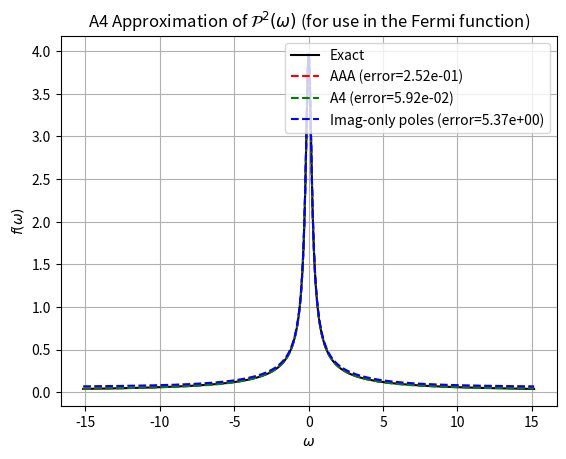

Here is the Python script that generated this plot:
__title__ = 'A4Decomposition'
__author__ = 'A. C. Hunt'
__maintainer__ = 'A. C. Hunt'

import numpy as np
import matplotlib.pyplot as plt
import os
from scipy.interpolate import AAA

class A4Decomposition():
    """
    A class to calc the A4 rational decomposition of thermal quantum statistics
    for more effective management of Matsubara decay terms.

    The radius of gyration, :math:`\\mathcal{R}^2(\\omega)`, is defined as:

    .. math::

        \\mathcal{R}^2(\\omega) = \\frac{\\hbar}{2\\omega} \\left[
        \\coth \\left( \\frac{\\beta \\hbar \\omega}{2} \\right) -
        \\frac{2}{\\beta \\hbar \\omega} \\right]

    Its analogue for the Fermi function is:

    .. math::

        \\mathcal{F}(\\omega) =  \\frac{\\hbar}{2\\omega}
        \\tanh \\left( \\frac{\\beta \\hbar \\omega}{2} \\right) 

    This class decomposes the two functions in form F_x(\\omega)
    .. math::

        F_x(\\omega) = k_0 + \\sum_{n=1}^K \\frac{k_n}{\\omega^2 + \\eta_n^2}

    where :math:`k_n` and :math:`\\eta_n` are the A4 coefficients.

    """
    def __init__(self,beta,hbar,K=4,w_max=None,N_support=10000,fit_mode='uniform',distribution='Bose'):
        """
        Initialize an A4 spectral decomposition.

        Parameters
        ----------
        beta : float
            Inverse temperature :math:`\\beta = 1/(k_B T)`.
        hbar : float
            Reduced Planck constant in the chosen unit system.
        K : int, optional
            Number of exponentials retained in the A4 decomposition.
            Defaults to 4.
        w_max : float, optional
            Maximum frequency used to construct the support grid.
            Defaults to 200/(beta hbar) [such that beta hbar w_max/2 = 100]
        N_support : int, optional
            Number of support points used in the rational approximation.
            Defaults to 10000.
        fit_mode : {'uniform', 'log', 'arctanh', 'quadrature'}, optional
            Strategy used to generate the frequency support grid.
            Defaults to 'uniform'.

        Notes
        -----
        The support grid and decomposition coefficients are generated
        lazily when first accessed.
        """
        # inputs
        self.beta=beta
        self.hbar=hbar
        self.K=K
        # fitting parameters
        self.w_max = 200/(beta*hbar) if w_max == None else w_max
        self.fit_mode=fit_mode
        self.N_support=N_support
        # distribution parameters (Bose/Fermi)
        self.distribution=distribution

    @property
    def support(self):
        """
        Frequency support grid used for the AAA decomposition.

        The support is generated lazily on first access according to
        the initialized parameters

        Returns
        -------
        support : ndarray
            One-dimensional array of frequency support points.
        """
 
        if not hasattr(self, "_support"):
            print("computing support")
            if self.fit_mode=='log': # logarithmic spacing including zero
                eps=1e-5
                x_pos = np.logspace(np.log10(eps), np.log10(self.w_max), self.N_support // 2)
                self._support = np.concatenate((-x_pos[::-1], [0.0], x_pos))

            elif self.fit_mode=='quadrature': # use the points from the quadrature of J(w)
                self.gamma=float(input('This support choice assumes a Debye bath.\nInput the cuttoff gamma in appropriate units:'))
                x_j = np.arange(1, self.N_support + 1)/((self.N_support + 1)*(self.gamma**2))  
                w_j = np.sort(np.sqrt(1/x_j - self.gamma**2))  # abscissas
                self._support = np.concatenate((-w_j[::-1], [0.0], w_j))  # support points

            elif self.fit_mode == 'uniform': # uniform spacing including zero
                self._support = np.linspace(-self.w_max,self.w_max,self.N_support,dtype=np.complex128)

            elif self.fit_mode == 'arctanh': #NOTE - need to choose w_max carefully here
                eps=1e-5
                range = np.linspace(-1+eps, 1-eps, self.N_support)
                x = np.arctanh(range) * self.w_max
                self._support = x[1:-1]
            else:
                raise ValueError('Invalid mode for generating support points. Use "log", "quadrature", "arctanh" or "uniform".')
        return self._support

    @property 
    def Rg(self):
        """
        Radius of gyration evaluated on the frequency support grid.

        The radius of gyration is generated lazily on first access according to
        the initialized parameters.

        Returns
        -------
        Rg : ndarray
            Ring-polymer radius of gyration evaluated at the support points.
        """

        if not hasattr(self, "_Rg"):
            print("computing Radius of Gyration")
            support=self.support # generate support if needed
            self._Rg=np.zeros_like(support)
            for i, wi in enumerate(support):
                if wi!=0:
                    self._Rg[i] = (self.hbar/(2*wi))*(1/np.tanh(self.beta*self.hbar*wi/2) - 2/(self.beta*self.hbar*wi))
                else: # treat the 0 divergence nicely
                    self._Rg[i] = (self.beta*self.hbar**2)/12
        return self._Rg

    @property 
    def Fg(self):
        """
        Fermi pole function evaluated on the frequency support grid.

        This is generated lazily on first access according to
        the initialized parameters.

        Returns
        -------
        Fg : ndarray
            Fermi pole function evaluated at the support points.
        """

        if not hasattr(self, "_Fp"):
            print("computing Fermi pole function")
            support=self.support # generate support if needed
            self._Fp=np.zeros_like(support)
            for i, wi in enumerate(support): 
                if wi!=0:
                    self._Fp[i] = (self.hbar/(2*wi))*(np.tanh(self.beta*self.hbar*wi/2))
                else: # treat the 0 divergence nicely
                    self._Fp[i] = (self.beta*self.hbar**2)/4
        return self._Fp

    def compute(self, max_accuracy=False, doplot=False):
        """
        A4 decomposition of the Radius of Gyration/ Fermi pole function.
        Adds the results to the class object

        Parameters
        ----------
        outpath : str
            File path for saved outputs
        extension : str
            File extension for saved outputs
        max_accuracy : bool
            If True, return as many poles as needed for maximum accuracy in the AAA fit
        doplot : bool
            If True, show plots of the original function and AAA approximants
        
        Returns
        -------
        eta_n : ndarray
            Poles of the A4 approximant. Padded with a nan at eta_0 (as this term is the k_0 constant term in expansion)
        k_n : ndarray
            Residues of the A4 approximant, with k_0 being the constant term in the expansion
        """
        if not hasattr(self, "_A4Complete"):
            print('computing A4 decomposition')
            # Load in fitting data
            if self.distribution=='Bose':
                Fx = self.Rg + 0j        
            elif self.distribution=='Fermi':
                Fx = self.Fg + 0j    
            else:
               raise ValueError( f"Unknown distribution '{self.distribution}'. "
                                "Expected 'Bose' or 'Fermi'.")
                                            
            support = self.support+ 0j    

            # Binary search for tolerance if K poles desired (assumes smaller tolerance => more pols)
            if max_accuracy:
                tol = 1e-10
                r = AAA(support, Fx, rtol=tol)
            else:
                max_tol = 1e0
                min_tol = 1e-31
                tol_err = 1e-15

                while True:
                    tol = (max_tol + min_tol) / 2
                    r = AAA(support, Fx, rtol=tol)
                    pol = r.poles()
                    # select significant poles
                    pol_clean = pol[np.imag(pol) > 1e-10]
                    print(f'\rtol = {tol:.4g} -> {len(pol_clean)} poles', end='', flush=True)
                    if len(pol_clean) <= self.K:
                        max_tol = tol
                    else:
                        min_tol = tol

                    if abs(max_tol - min_tol) < tol_err:
                        r = AAA(support, Fx, rtol=max_tol)
                        pol = r.poles()
                        pol_clean = pol[np.imag(pol) > 1e-10]
                        if len(pol_clean) != self.K:
                            print(f'\rWarning: desired K={self.K}, found {len(pol_clean)} poles')
                        break
            print('\r', end='', flush=True)
            # Compute residues and get the AAA fit
            self.pol = r.poles()
            self.res = r.residues()
            self.errvec = r.errors
            fit_AAA = r(support)

            # Project onto imaginary-only poles
            mask = np.imag(self.pol) > 1e-5
            pol_pos = self.pol[mask]
            res_pos = self.res[mask]

            # calculate the gams and ws from pairs of conjugate pure-imaginary poles
            k_n_imagonly_nogam0 = -2*np.imag(pol_pos) * np.imag(res_pos)  
            k_n_imagonly = np.array([r(1000000),*k_n_imagonly_nogam0]) # constant and residues for imaginary-only poles
            eta_n = np.imag(pol_pos)                          # new poles for imaginary-only poles

            # Calculate the basis functions
            phi = np.zeros((len(support), len(pol_pos)+1), dtype=complex)
            phi[:, 0] = 1
            for j in range(len(pol_pos)):
                phi[:, j+1] = 1 / (support**2 + eta_n[j]**2)

            # Calculate Fx for imaginary-only poles and imaginary residues
            fit_im_pols = phi @ k_n_imagonly

            # Project the error onto the basis functions 
            k_n, residuals, rank, s = np.linalg.lstsq(phi, Fx, rcond=None)    

            # Make sure k_n and eta_n are real
            self.k_n = np.real(k_n)
            self.eta_n = np.real(eta_n)
            fit_A4 = phi @ k_n

            # Compute errors (meansq error, converges to the integrated error for uniform spacing ONLY)
            error_im_pols = np.sum(np.abs(Fx - fit_im_pols)**2)
            error_AAA = np.sum(np.abs(Fx - fit_AAA)**2)
            error_A4 = np.sum(np.abs(Fx - fit_A4)**2)
            print(f'Error from original AAA approximant: {error_AAA:.2e}')
            print(f'Error from using only imaginary poles and residues: {error_im_pols:.2e}')
            print(f'Error from A4: {error_A4:.2e}')

            if doplot: # Plot results
                plt.figure()
                plt.plot(support.real, Fx.real , 'k-', label='Exact')
                plt.plot(support.real, fit_AAA.real, 'r--', label=f'AAA (error={error_AAA:.2e})')
                plt.plot(support.real, fit_A4.real, 'g--', label=f'A4 (error={error_A4:.2e})')
                plt.plot(support.real, fit_im_pols.real, 'b--', label=f'Imag-only poles (error={error_im_pols:.2e})')
                plt.xlabel(r'$\omega$')
                labels={'Bose':r'\mathcal{R}^2(\omega)','Fermi':r'\mathcal{P}^2(\omega)'}
                plt.ylabel(r'$f(\omega)$')
                plt.title(rf'A4 Approximation of ${labels[self.distribution]}$ (for use in the {self.distribution} function)')
                plt.legend()
                plt.grid(True)
                # plt.savefig('plot.pdf')
                plt.show()

        self._A4Complete=True
        return np.array([np.nan,*self.eta_n]),self.k_n

    def printparams(self):
        ''' builds string of parameters used in the decomposition'''
        self._PARAMETERS = ("beta","hbar","K","w_max","N_support","fit_mode","gamma")
        return  "\n".join(f"{name} = {getattr(self, name)}" for name in self._PARAMETERS if hasattr(self, name))


    def writetofile(self,outpath='.',extension='.txt'):
        ''' Writes the A4 and AAA decomposition, along with all parameters used to a file'''
        # Run the A4 if needed
        self.compute()
        # Save results, making directory if needed
        os.makedirs(outpath, exist_ok=True)
        AAAdata = np.column_stack((np.real(self.pol),np.imag(self.pol),np.real(self.res),np.imag(self.res),))
        AAAheader=f"AAA decomposition of Radius of Gyration.\n\n{self.printparams()}\n\n{'pol_real':<22}{'pol_imag':<22}{'res_real':<22}{'res_imag':<22}"
        np.savetxt(os.path.join(outpath, f'AAA_poles_residues{extension}'),AAAdata,header=AAAheader, fmt="%22.16e %22.16e %22.16e %22.16e")
        A4data = np.column_stack((np.array([np.nan,*self.eta_n]),self.k_n))
        A4header=f"A4 decomposition of Radius of Gyration.\n\n{self.printparams()}\nNote that the eta_n=nan corresponds to the constant term in the expansion\n\n{'eta_n':<22}{'k_n':<22}"
        np.savetxt(os.path.join(outpath, f'A4_decomposition{extension}'),A4data,header=A4header, fmt="%22.16e %22.16e")
        print(f'Files saved successfully in {outpath}')

    

if __name__=='__main__':

    A4decomp=A4Decomposition(beta=11,hbar=1.2,K=3,distribution='Fermi')
    # A4decomp=A4Decomposition(beta=200,hbar=1,K=10,distribution='Fermi')
    # A4decomp=A4Decomposition(beta=200,hbar=1,K=10,distribution='Bose')
    A4decomp.compute(doplot=True)
    # A4decomp.writetofile(outpath='data')
